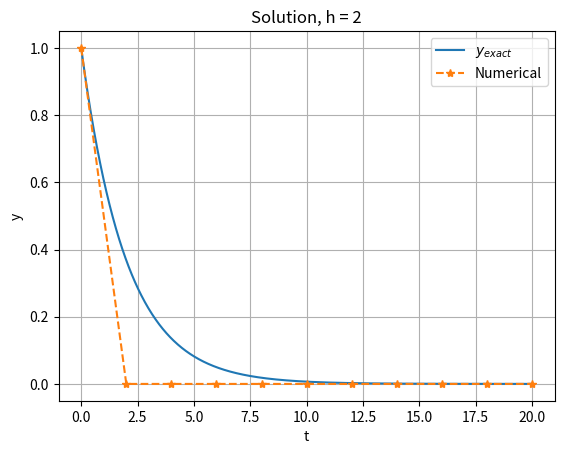
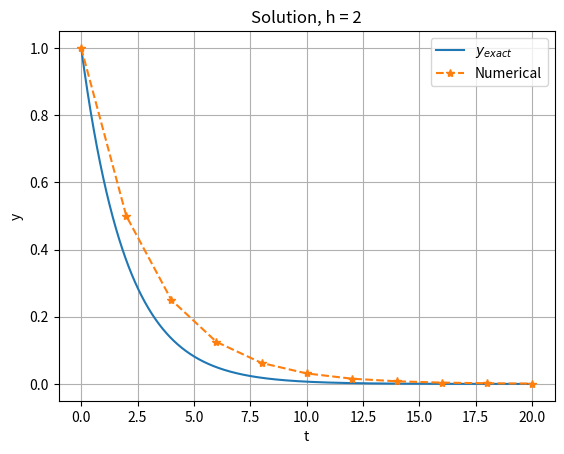

Write Python code to recreate these figures, in order.
# Import libraries
import numpy as np
import matplotlib.pyplot as plt

# f(y)
f = lambda y: -0.5*y

# Initial condition 
y0 = 1

# Time step size
h = 2

# Time step setup
tf = 20 # End time (approx)
N = round(tf/h) # Number of time steps
t = np.linspace(0, tf, N+1) # Time points t0, t1, ..., tN (N+1 points)

# Create placeholders for y values
y = np.zeros(len(t))

# Apply initial condition
y[0] = y0

# Loop on time steps to implement forward Euler
for n in range(N):
    y[n+1] = y[n] + h*f(y[n])

# Exact solution
tfine = np.linspace(0, tf, 1000)
yexact = y0*np.exp(-0.5*tfine)

# Plot the results
plt.figure()
plt.plot(tfine, yexact, label=r'$y_{exact}$')
plt.plot(t, y, '*--', label='Numerical')
plt.title('Solution, h = ' + str(h))
plt.xlabel('t')
plt.ylabel('y')
plt.grid()
plt.legend()
plt.show()

# f(y)
lam = -0.5 # Can't call it lambda as this is reserved for lambda functions in python

# Initial condition 
y0 = 1

# Time step size
h = 2

# Time step setup
tf = 20 # End time (approx)
N = round(tf/h) # Number of time steps
t = np.linspace(0, tf, N+1) # Time points t0, t1, ..., tN (N+1 points)

# Create placeholders for y values
y = np.zeros(len(t))

# Apply initial condition
y[0] = y0

# Loop on time steps to implement backward Euler
for n in range(N):
    y[n+1] = y[n]/(1 - h*lam)

# Exact solution
tfine = np.linspace(0, tf, 1000)
yexact = y0*np.exp(-0.5*tfine)

# Plot the results
plt.figure()
plt.plot(tfine, yexact, label=r'$y_{exact}$')
plt.plot(t, y, '*--', label='Numerical')
plt.title('Solution, h = ' + str(h))
plt.xlabel('t')
plt.ylabel('y')
plt.grid()
plt.legend()
plt.show()